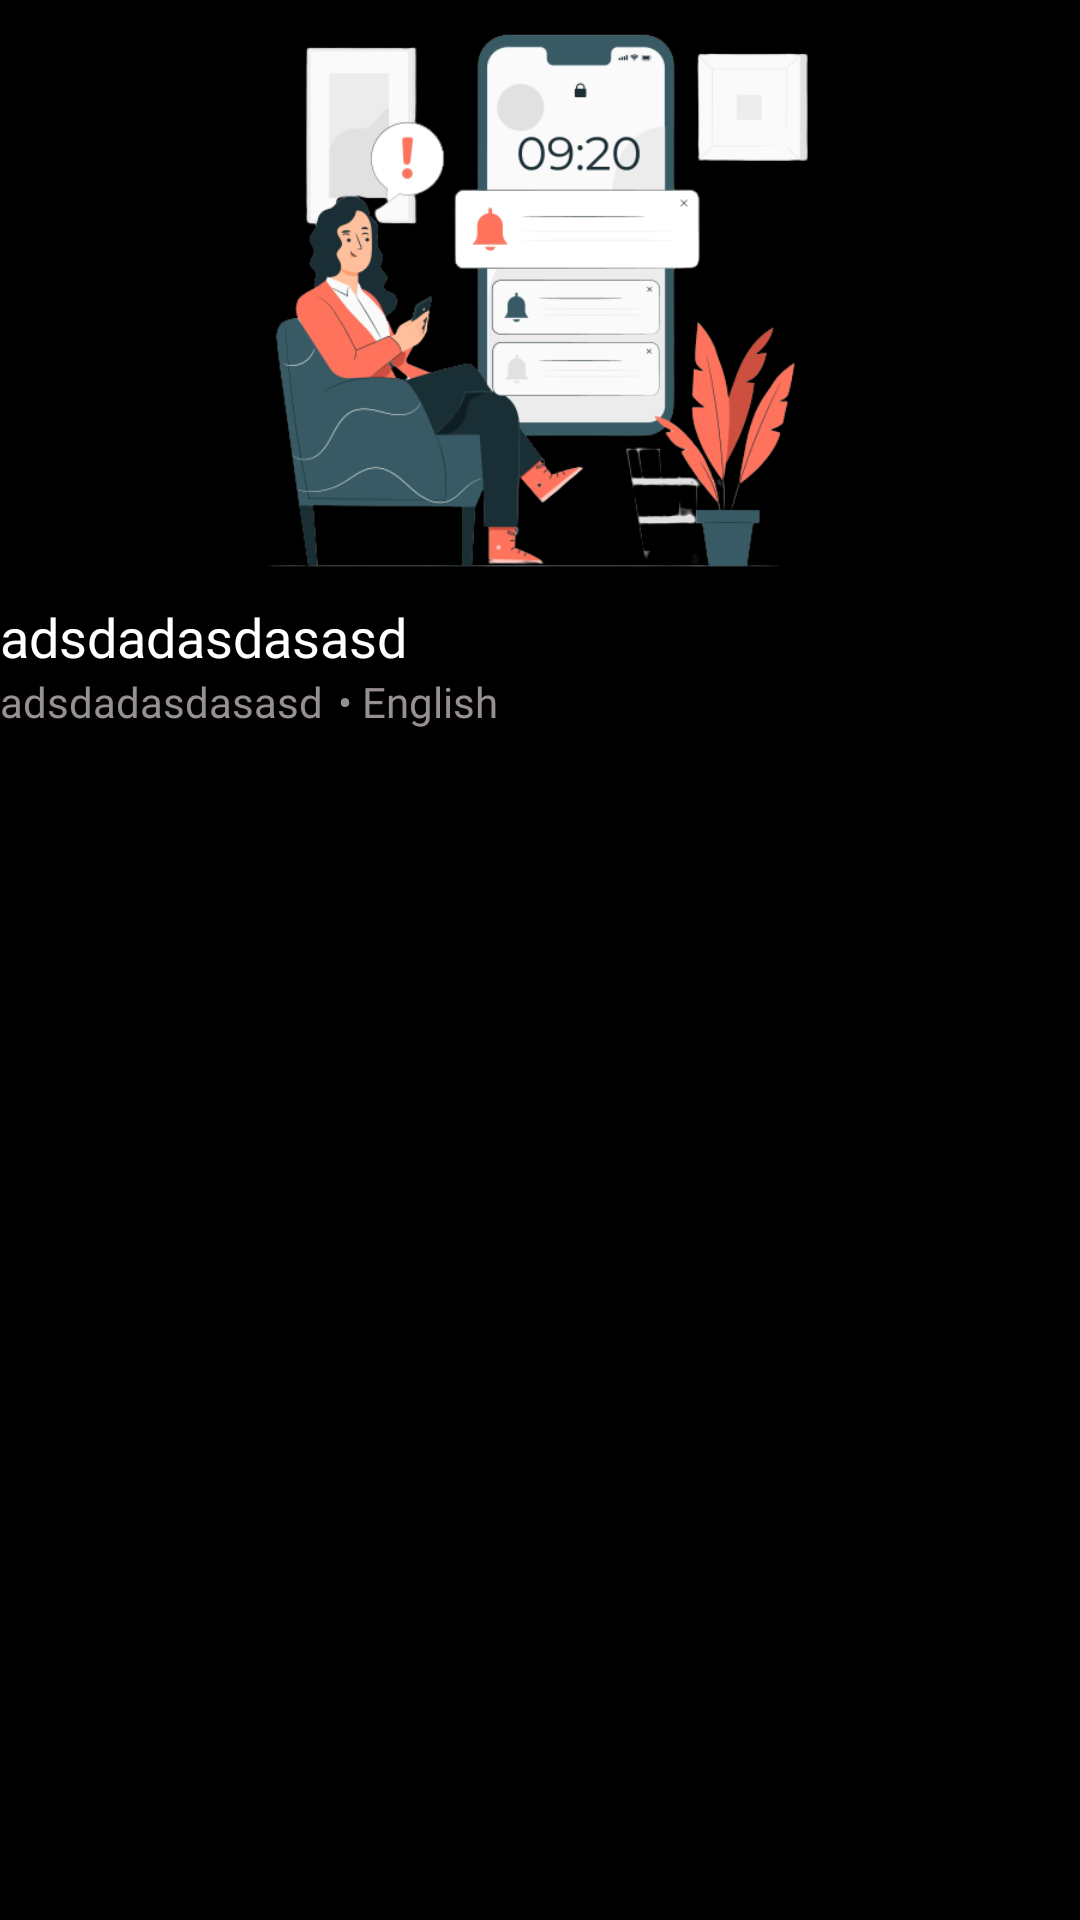

Produce the Android XML layout that renders to this screen, including the resource entries it uses.
<!-- AndroidManifest.xml: application theme Theme.FreeSkills -->
<!-- res/layout/redvideos.xml -->
<?xml version="1.0" encoding="utf-8"?>
<LinearLayout xmlns:android="http://schemas.android.com/apk/res/android"
    android:layout_width="match_parent"
    android:layout_height="wrap_content"
    android:layout_marginStart="6dp"
    android:layout_marginEnd="4dp"

    android:orientation="vertical">

    <ImageView
        android:id="@+id/whitelistcard"
        android:layout_width="match_parent"
        android:layout_height="200dp"
        android:contentDescription="TODO"
        android:src="@drawable/image_3" />

    <TextView
        android:id="@+id/text"
        android:layout_width="wrap_content"
        android:layout_height="wrap_content"
        android:fontFamily="@font/robotobold"
        android:text="adsdadasdasasd"
        android:textColor="@color/white"
        android:textSize="18dp" />

    <LinearLayout
        android:layout_width="match_parent"
        android:layout_height="match_parent"
        android:orientation="horizontal">

        <TextView
            android:id="@+id/lang"
            android:layout_width="wrap_content"
            android:layout_height="wrap_content"
            android:fontFamily="@font/robotobold"
            android:text="adsdadasdasasd"
            android:textColor="#979090" />

        <TextView
            android:id="@+id/timevideo"
            android:layout_width="match_parent"
            android:layout_height="wrap_content"
            android:layout_marginStart="5dp"
            android:fontFamily="@font/robotobold"
            android:text="• English"
            android:textColor="#979090" />
    </LinearLayout>


    <View
        android:layout_width="match_parent"
        android:layout_height="1dp"
        android:layout_marginTop="4dp"
        android:background="@color/gray" />
</LinearLayout>
<!-- resources referenced by this layout -->
<resources>
  <color name="gray">#454545</color>
  <color name="white">#FFFFFFFF</color>
  <!-- drawable image_3: png bitmap (drawable, 99341 bytes) -->
  <style name="Theme.FreeSkills" parent="Theme.MaterialComponents.DayNight.DarkActionBar">
          
          <item name="colorPrimary">@color/black</item>
          <item name="android:textColorPrimary">@color/white</item>
          <item name="android:windowBackground">@color/black</item>
          
          <item name="colorPrimaryDark">@color/black</item>
          <item name="android:navigationBarColor">@color/black</item>
          <item name="android:buttonTint">@color/gray</item>
      </style>
  <color name="black">#FF000000</color>
</resources>
